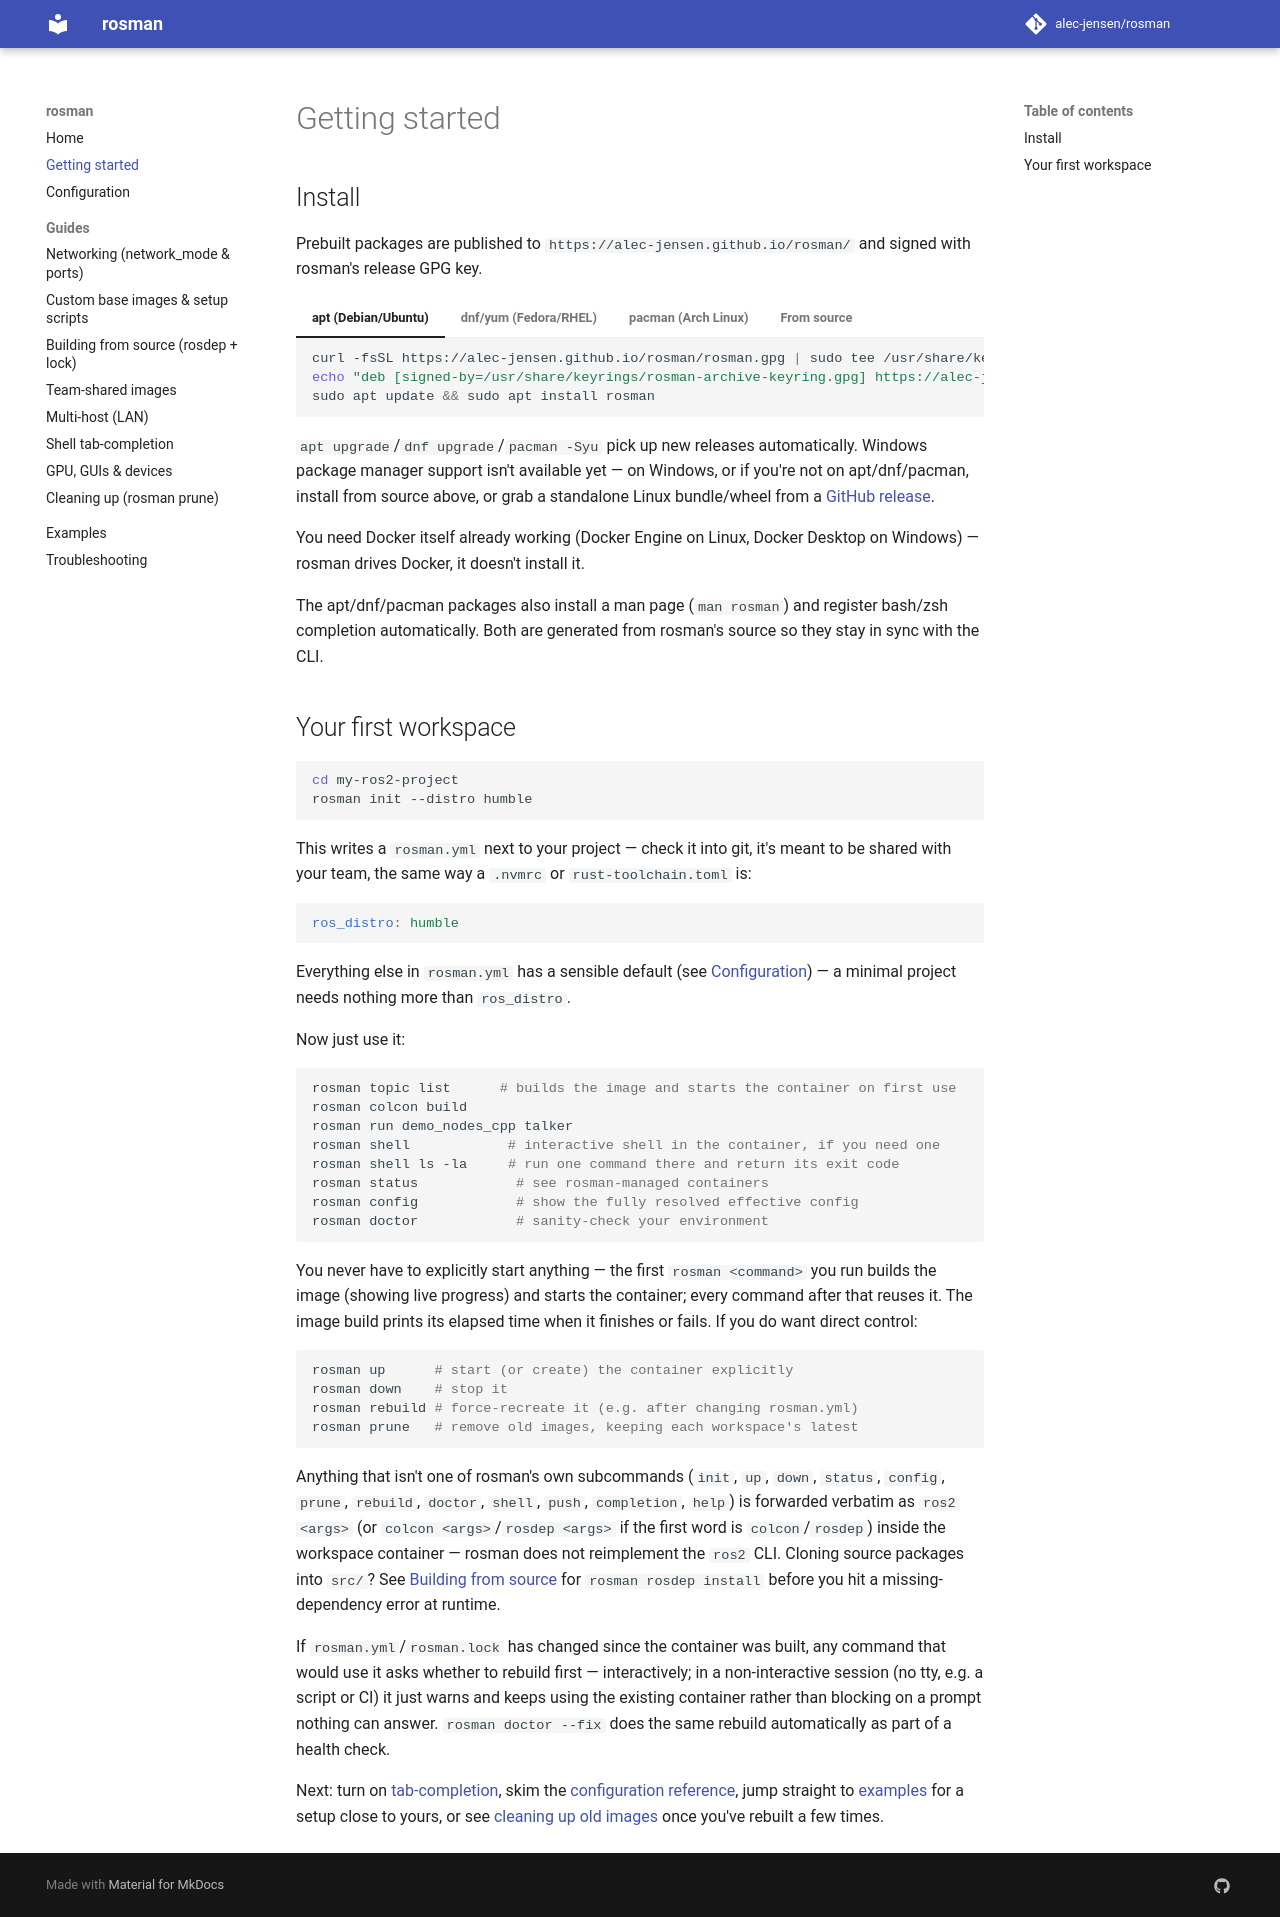

repository: alec-jensen/rosman · page: getting-started/index.html · generator: mkdocs

# Getting started

## Install

Prebuilt packages are published to `https://alec-jensen.github.io/rosman/`
and signed with rosman's release GPG key.

=== "apt (Debian/Ubuntu)"

    ```sh
    curl -fsSL https://alec-jensen.github.io/rosman/rosman.gpg | sudo tee /usr/share/keyrings/rosman-archive-keyring.gpg > /dev/null
    echo "deb [signed-by=/usr/share/keyrings/rosman-archive-keyring.gpg] https://alec-jensen.github.io/rosman/apt stable main" | sudo tee /etc/apt/sources.list.d/rosman.list
    sudo apt update && sudo apt install rosman
    ```

=== "dnf/yum (Fedora/RHEL)"

    ```sh
    sudo tee /etc/yum.repos.d/rosman.repo > /dev/null << 'EOF'
    [rosman]
    name=rosman
    baseurl=https://alec-jensen.github.io/rosman/dnf
    enabled=1
    gpgcheck=1
    repo_gpgcheck=1
    gpgkey=https://alec-jensen.github.io/rosman/rosman.gpg.asc
    EOF
    sudo dnf install rosman
    ```

=== "pacman (Arch Linux)"

    ```sh
    sudo pacman-key --add <(curl -fsSL https://alec-jensen.github.io/rosman/rosman.gpg.asc)
    sudo pacman-key --lsign-key <fingerprint printed above>
    echo -e "\n[rosman]\nSigLevel = Required\nServer = https://alec-jensen.github.io/rosman/pacman" | sudo tee -a /etc/pacman.conf
    sudo pacman -Sy rosman
    ```

=== "From source"

    ```sh
    git clone https://github.com/alec-jensen/rosman
    cd rosman
    uv sync --dev
    uv run rosman --help
    ```

`apt upgrade`/`dnf upgrade`/`pacman -Syu` pick up new releases
automatically. Windows package manager support isn't available yet — on
Windows, or if you're not on apt/dnf/pacman, install from source above, or
grab a standalone Linux bundle/wheel from a
[GitHub release](https://github.com/alec-jensen/rosman/releases).

You need Docker itself already working (Docker Engine on Linux, Docker
Desktop on Windows) — rosman drives Docker, it doesn't install it.

The apt/dnf/pacman packages also install a man page (`man rosman`) and
register bash/zsh completion automatically. Both are generated from
rosman's source so they stay in sync with the CLI.

## Your first workspace

```sh
cd my-ros2-project
rosman init --distro humble
```

This writes a `rosman.yml` next to your project — check it into git, it's
meant to be shared with your team, the same way a `.nvmrc` or
`rust-toolchain.toml` is:

```yaml
ros_distro: humble
```

Everything else in `rosman.yml` has a sensible default (see
[Configuration](configuration.md)) — a minimal project needs nothing more
than `ros_distro`.

Now just use it:

```sh
rosman topic list      # builds the image and starts the container on first use
rosman colcon build
rosman run demo_nodes_cpp talker
rosman shell            # interactive shell in the container, if you need one
rosman shell ls -la     # run one command there and return its exit code
rosman status            # see rosman-managed containers
rosman config            # show the fully resolved effective config
rosman doctor            # sanity-check your environment
```

You never have to explicitly start anything — the first `rosman <command>`
you run builds the image (showing live progress) and starts the container;
every command after that reuses it. The image build prints its elapsed time
when it finishes or fails. If you do want direct control:

```sh
rosman up      # start (or create) the container explicitly
rosman down    # stop it
rosman rebuild # force-recreate it (e.g. after changing rosman.yml)
rosman prune   # remove old images, keeping each workspace's latest
```

Anything that isn't one of rosman's own subcommands (`init`, `up`, `down`,
`status`, `config`, `prune`, `rebuild`, `doctor`, `shell`, `push`,
`completion`, `help`) is forwarded verbatim as `ros2 <args>` (or `colcon
<args>`/`rosdep <args>` if the first word is `colcon`/`rosdep`) inside the
workspace container — rosman does not reimplement the `ros2` CLI. Cloning
source packages into `src/`? See [Building from
source](guides/rosdep-lockfile.md) for `rosman rosdep install` before you
hit a missing-dependency error at runtime.

If `rosman.yml`/`rosman.lock` has changed since the container was built,
any command that would use it asks whether to rebuild first —
interactively; in a non-interactive session (no tty, e.g. a script or CI)
it just warns and keeps using the existing container rather than blocking
on a prompt nothing can answer. `rosman doctor --fix` does the same
rebuild automatically as part of a health check.

Next: turn on [tab-completion](guides/tab-completion.md), skim the
[configuration reference](configuration.md), jump straight to
[examples](examples.md) for a setup close to yours, or see
[cleaning up old images](guides/prune.md) once you've rebuilt a few times.
